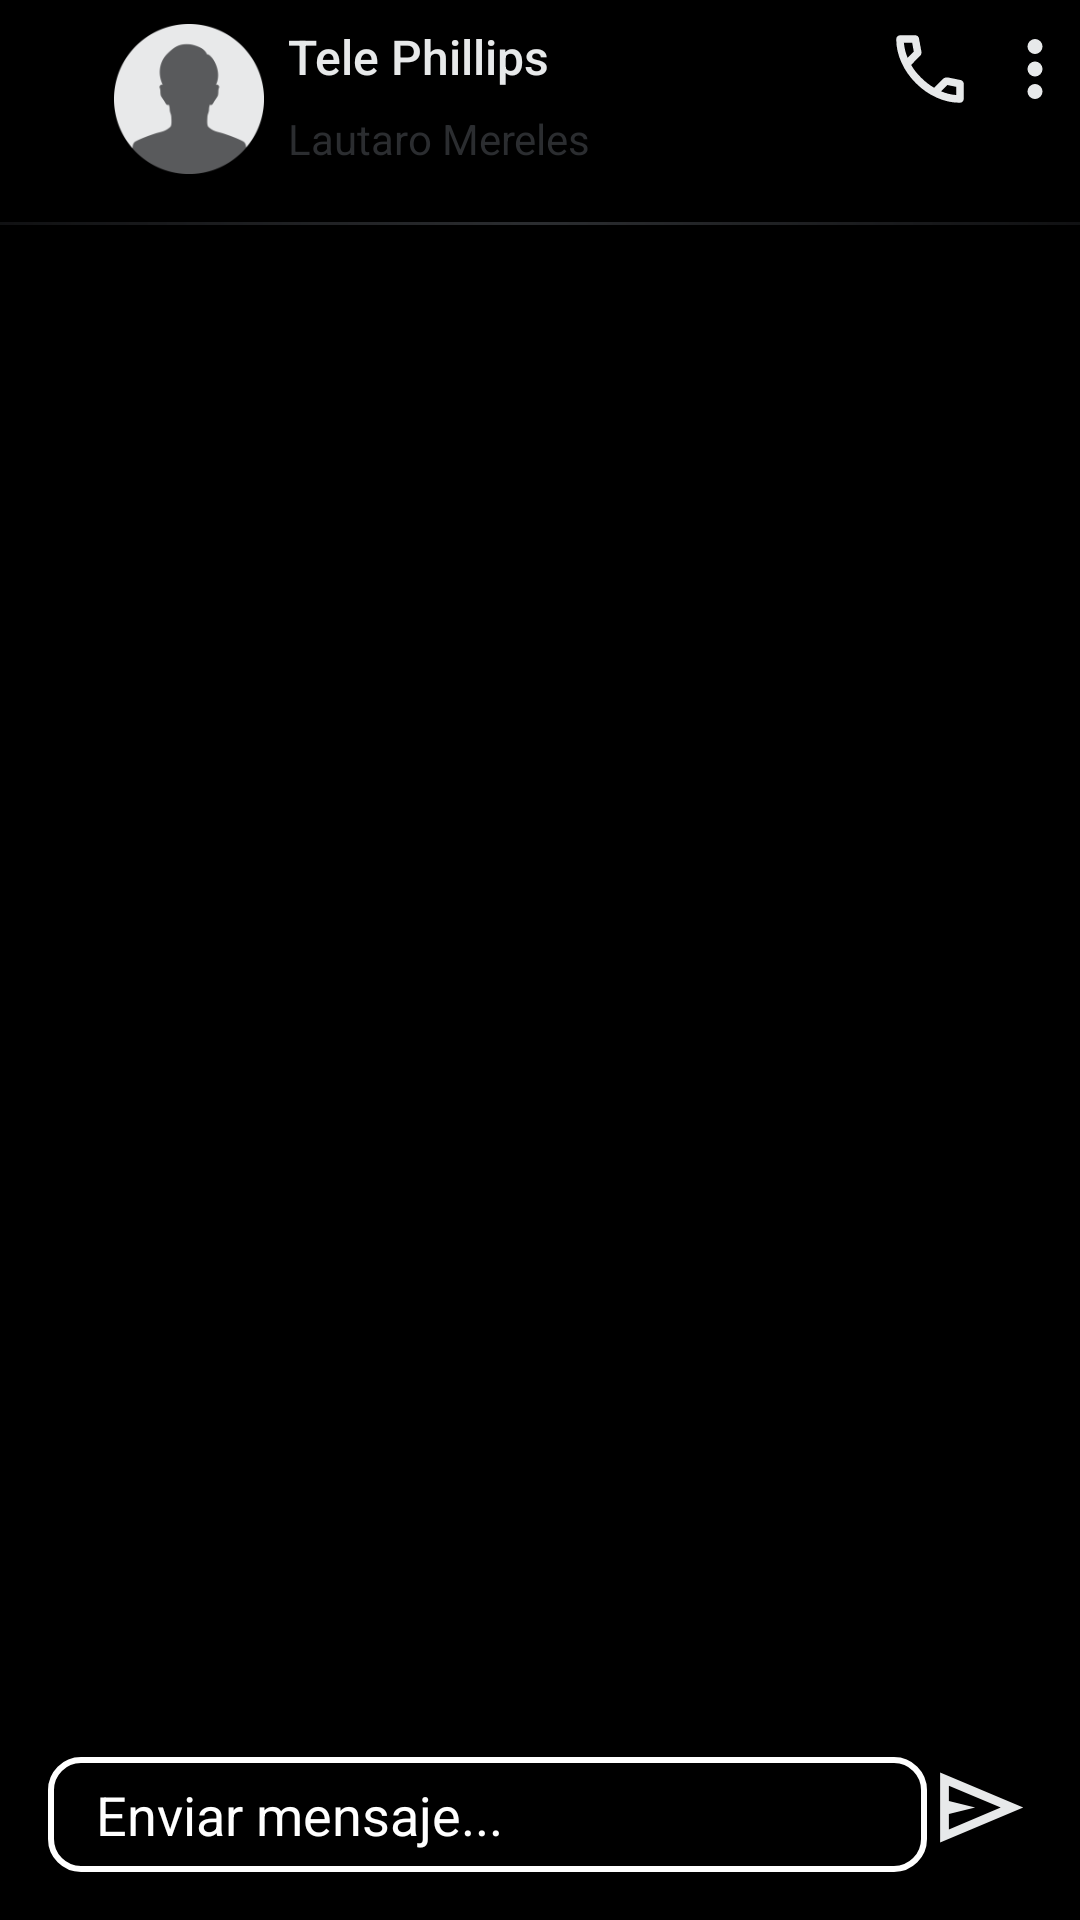

Layout XML and referenced resources for this Android screen:
<!-- AndroidManifest.xml: application theme Theme.TradeAR -->
<!-- res/layout/chat_activity.xml -->
<?xml version="1.0" encoding="utf-8"?>
<androidx.constraintlayout.widget.ConstraintLayout xmlns:android="http://schemas.android.com/apk/res/android"
    xmlns:app="http://schemas.android.com/apk/res-auto"
    xmlns:tools="http://schemas.android.com/tools"
    android:layout_width="match_parent"
    android:layout_height="match_parent"
    android:background="@color/black">

    <Button
        android:id="@+id/btn_back"
        android:layout_width="30dp"
        android:layout_height="30dp"
        android:layout_marginStart="8dp"
        android:layout_marginTop="16dp"
        android:background="@drawable/ic_arrow_back"
        app:layout_constraintStart_toStartOf="parent"
        app:layout_constraintTop_toTopOf="parent" />

    <LinearLayout
        android:id="@+id/linearLayout2"
        android:layout_width="0dp"
        android:layout_height="wrap_content"
        android:layout_marginTop="8dp"
        android:orientation="horizontal"
        app:layout_constraintEnd_toEndOf="parent"
        app:layout_constraintStart_toEndOf="@id/btn_back"
        app:layout_constraintTop_toTopOf="parent">

        <ImageView
            android:id="@+id/pictureItemRequested"
            android:layout_width="50dp"
            android:layout_height="50dp"
            android:layout_marginEnd="8dp"
            android:background="@mipmap/ic_default_profile" />

        <LinearLayout
            android:layout_width="0dp"
            android:layout_height="wrap_content"
            android:layout_weight="1"
            android:orientation="vertical">

            <TextView
                android:id="@+id/nameItemRequested"
                android:layout_width="wrap_content"
                android:layout_height="wrap_content"
                android:fontFamily="sans-serif-medium"
                android:text="Tele Phillips"
                android:textColor="@color/whiteIG"
                android:textSize="16sp" />

            <TextView
                android:id="@+id/nameReceivingUser"
                android:layout_width="wrap_content"
                android:layout_height="wrap_content"
                android:paddingTop="7dp"
                android:text="Lautaro Mereles"
                android:textColor="#2B2D30"
                android:textSize="14sp" />
        </LinearLayout>

        <Button
            android:id="@+id/btnCall"
            android:layout_width="30dp"
            android:layout_height="30dp"
            android:layout_gravity="end"
            android:layout_marginRight="5dp"
            android:background="@drawable/ic_call" />

        <Button
            android:id="@+id/btnMoreVert"
            android:layout_width="30dp"
            android:layout_height="30dp"
            android:layout_gravity="end"
            android:background="@drawable/ic_more_vert" />
    </LinearLayout>

    <View
        android:id="@+id/view2"
        android:layout_width="match_parent"
        android:layout_height="1dp"
        android:layout_marginTop="16dp"
        android:background="@drawable/divider_line_degraded"
        app:layout_constraintEnd_toEndOf="parent"
        app:layout_constraintStart_toStartOf="parent"
        app:layout_constraintTop_toBottomOf="@+id/linearLayout2" />

    <androidx.recyclerview.widget.RecyclerView
        android:id="@+id/recyclerViewMessages"
        android:layout_width="0dp"
        android:layout_height="0dp"
        app:layout_constraintBottom_toTopOf="@+id/inputTextMessage"
        app:layout_constraintEnd_toEndOf="parent"
        app:layout_constraintStart_toStartOf="parent"
        app:layout_constraintTop_toBottomOf="@+id/view2" />

    <EditText
        android:id="@+id/inputTextMessage"
        android:layout_width="0dp"
        android:layout_height="0dp"
        android:layout_marginStart="16dp"
        android:layout_marginBottom="16dp"
        android:background="@drawable/round_input"
        android:gravity="center|left"
        android:hint="Enviar mensaje..."
        android:paddingLeft="16dp"
        android:textColorHint="@color/white"
        android:textColor="@color/whiteIG"
        app:layout_constraintBottom_toBottomOf="parent"
        app:layout_constraintEnd_toStartOf="@+id/btnSendMessage"
        app:layout_constraintHeight_percent="0.06"
        app:layout_constraintStart_toStartOf="parent"
        app:layout_constraintTop_toBottomOf="@+id/recyclerViewMessages" />

    <Button
        android:id="@+id/btnSendMessage"
        android:layout_width="35dp"
        android:layout_height="35dp"
        android:layout_marginEnd="16dp"
        android:layout_marginBottom="20dp"
        android:background="@drawable/ic_send"
        app:layout_constraintBottom_toBottomOf="parent"
        app:layout_constraintEnd_toEndOf="parent"
        app:layout_constraintStart_toEndOf="@+id/inputTextMessage" />
</androidx.constraintlayout.widget.ConstraintLayout>
<!-- resources referenced by this layout -->
<resources>
  <color name="black">#FF000000</color>
  <color name="white">#FFFFFFFF</color>
  <color name="whiteIG">#E7E9EA</color>
  <!-- drawable divider_line_degraded (drawable) -->
  <?xml version="1.0" encoding="utf-8"?>
  <shape xmlns:android="http://schemas.android.com/apk/res/android"
      android:shape="rectangle">
  
      <gradient
          android:startColor="#8A1E1F22"
          android:centerColor="#2B2D30"
          android:endColor="#8A1E1F22"
          android:angle="0"
          android:type="linear" />
  </shape>
  <!-- drawable ic_call (drawable) -->
  <vector xmlns:android="http://schemas.android.com/apk/res/android"
      android:width="24dp"
      android:height="24dp"
      android:viewportWidth="960"
      android:viewportHeight="960">
    <path
        android:pathData="M798,840q-125,0 -247,-54.5T329,631Q229,531 174.5,409T120,162q0,-18 12,-30t30,-12h162q14,0 25,9.5t13,22.5l26,140q2,16 -1,27t-11,19l-97,98q20,37 47.5,71.5T387,574q31,31 65,57.5t72,48.5l94,-94q9,-9 23.5,-13.5T670,570l138,28q14,4 23,14.5t9,23.5v162q0,18 -12,30t-30,12ZM241,360l66,-66 -17,-94h-89q5,41 14,81t26,79ZM599,718q39,17 79.5,27t81.5,13v-88l-94,-19 -67,67ZM241,360ZM599,718Z"
        android:fillColor="#E7E9EA"/>
  </vector>
  <!-- drawable ic_more_vert (drawable) -->
  <vector xmlns:android="http://schemas.android.com/apk/res/android"
      android:width="24dp"
      android:height="24dp"
      android:viewportWidth="960"
      android:viewportHeight="960">
    <path
        android:pathData="M480,800q-33,0 -56.5,-23.5T400,720q0,-33 23.5,-56.5T480,640q33,0 56.5,23.5T560,720q0,33 -23.5,56.5T480,800ZM480,560q-33,0 -56.5,-23.5T400,480q0,-33 23.5,-56.5T480,400q33,0 56.5,23.5T560,480q0,33 -23.5,56.5T480,560ZM480,320q-33,0 -56.5,-23.5T400,240q0,-33 23.5,-56.5T480,160q33,0 56.5,23.5T560,240q0,33 -23.5,56.5T480,320Z"
        android:fillColor="#E7E9EA"/>
  </vector>
  <!-- drawable ic_send (drawable) -->
  <vector xmlns:android="http://schemas.android.com/apk/res/android"
      android:width="24dp"
      android:height="24dp"
      android:viewportWidth="960"
      android:viewportHeight="960">
    <path
        android:pathData="M120,800v-640l760,320 -760,320ZM200,680 L674,480 200,280v140l240,60 -240,60v140ZM200,680v-400,400Z"
        android:fillColor="#E7E9EA"/>
  </vector>
  <!-- drawable round_input (drawable) -->
  <?xml version="1.0" encoding="utf-8"?>
  <shape xmlns:android="http://schemas.android.com/apk/res/android">
      <solid android:color="@android:color/transparent" />
      <stroke
          android:width="2dp"
          android:color="@android:color/white" />
      <corners android:radius="10dp" />
  </shape>
  <!-- mipmap ic_default_profile: webp bitmap (mipmap-hdpi, 2658 bytes) -->
  <style name="Theme.TradeAR" parent="Base.Theme.TradeAR" />
  <style name="Base.Theme.TradeAR" parent="Theme.Material3.DayNight.NoActionBar">
          
          
          <item name="colorPrimary">@color/primary_white</item>
      </style>
  <color name="primary_white">#F5F5F5</color>
</resources>
